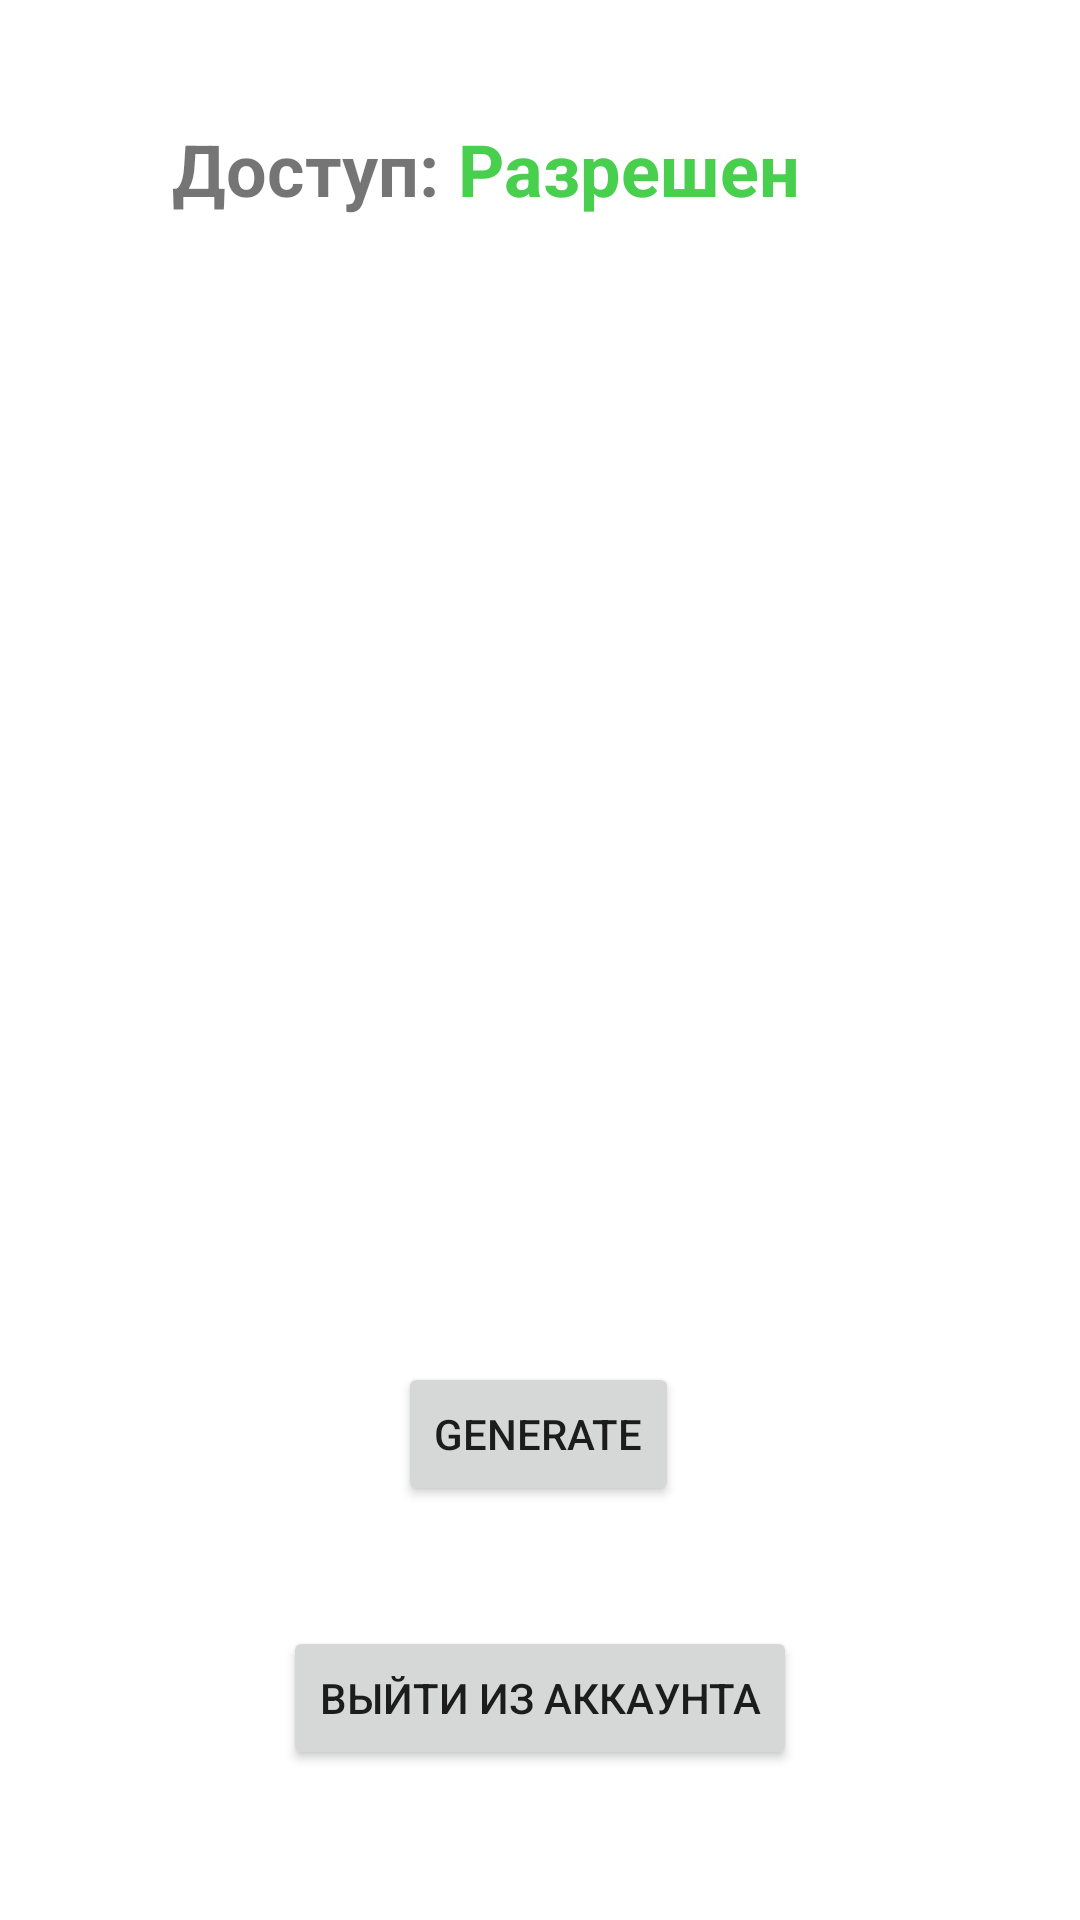

The Android layout XML behind this screen, and the referenced resources:
<!-- AndroidManifest.xml: application theme Theme.MgtuV2 -->
<!-- res/layout/activity_main_lobby.xml -->
<?xml version="1.0" encoding="utf-8"?>
<androidx.constraintlayout.widget.ConstraintLayout xmlns:android="http://schemas.android.com/apk/res/android"
    xmlns:app="http://schemas.android.com/apk/res-auto"
    xmlns:tools="http://schemas.android.com/tools"
    android:layout_width="match_parent"
    android:layout_height="match_parent"
    tools:context=".main_lobby">

    <TextView
        android:id="@+id/access_checkmark_text"
        android:layout_width="wrap_content"
        android:layout_height="wrap_content"
        android:layout_marginTop="40sp"
        android:layout_marginEnd="150dp"
        android:text="Доступ: "
        android:textSize="24sp"
        android:textStyle="bold"
        app:layout_constraintEnd_toEndOf="parent"
        app:layout_constraintStart_toStartOf="parent"
        app:layout_constraintTop_toTopOf="parent" />

    <TextView
        android:id="@+id/access_checkmark_text2"
        android:layout_width="wrap_content"
        android:layout_height="wrap_content"
        android:layout_marginTop="40dp"
        android:text="Разрешен"
        android:textColor="#47CF4D"
        android:textSize="24sp"
        android:textStyle="bold"
        app:layout_constraintStart_toEndOf="@+id/access_checkmark_text"
        app:layout_constraintTop_toTopOf="parent" />

    <Button
        android:id="@+id/button_unlogin"
        android:layout_width="wrap_content"
        android:layout_height="wrap_content"
        android:layout_marginBottom="50sp"
        android:onClick="unlogin"
        android:text="Выйти из аккаунта"
        app:layout_constraintBottom_toBottomOf="parent"
        app:layout_constraintEnd_toEndOf="parent"
        app:layout_constraintStart_toStartOf="parent" />

    <ImageView
        android:id="@+id/qrcode_output"
        android:layout_width="match_parent"
        android:layout_height="300dp"
        android:layout_marginStart="10dp"
        android:layout_marginTop="10dp"
        android:layout_marginEnd="10dp"
        android:adjustViewBounds="true"
        android:scaleType="fitCenter"
        app:layout_constraintEnd_toEndOf="parent"
        app:layout_constraintStart_toStartOf="parent"
        app:layout_constraintTop_toBottomOf="@+id/access_checkmark_text2" />

    <TextView
        android:id="@+id/QRCodeTextOutput"
        android:layout_width="wrap_content"
        android:layout_height="wrap_content"
        android:layout_marginBottom="20dp"
        android:textSize="24sp"
        app:layout_constraintBottom_toTopOf="@+id/random_button_generator"
        app:layout_constraintEnd_toEndOf="parent"
        app:layout_constraintHorizontal_bias="0.498"
        app:layout_constraintStart_toStartOf="parent" />

    <Button
        android:id="@+id/random_button_generator"
        android:layout_width="wrap_content"
        android:layout_height="wrap_content"
        android:layout_marginBottom="40dp"
        android:text="Generate"
        app:layout_constraintBottom_toTopOf="@+id/button_unlogin"
        app:layout_constraintEnd_toEndOf="parent"
        app:layout_constraintHorizontal_bias="0.498"
        app:layout_constraintStart_toStartOf="parent" />
</androidx.constraintlayout.widget.ConstraintLayout>
<!-- resources referenced by this layout -->
<resources>
  <style name="Theme.MgtuV2" parent="Theme.MaterialComponents.Light.NoActionBar">
          
          <item name="colorPrimary">@color/mgtu_blue</item>
          <item name="colorPrimaryVariant">@color/mgtu_blue</item>
          <item name="colorOnPrimary">@color/white</item>
          
          <item name="colorSecondary">@color/teal_200</item>
          <item name="colorSecondaryVariant">@color/teal_700</item>
          <item name="colorOnSecondary">@color/black</item>
          
          <item name="android:statusBarColor">?attr/colorPrimaryVariant</item>
          
      </style>
  <color name="mgtu_blue">#1667DE</color>
  <color name="white">#FFFFFFFF</color>
  <color name="teal_200">#FF03DAC5</color>
  <color name="teal_700">#FF018786</color>
  <color name="black">#FF000000</color>
</resources>
